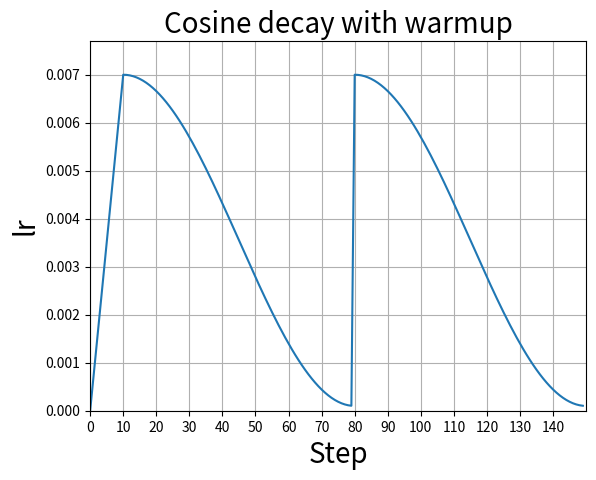

Recreate this plot in Python.
import math

# poly lr
# def adjust_learning_rate(optimizer, epoch, i_iter, iters_per_epoch, method='poly'):
#     if method == 'poly':
#         current_step = epoch * iters_per_epoch + i_iter
#         max_step = args.epochs * iters_per_epoch
#         lr = args.learning_rate * ((1 - current_step / max_step) ** 0.9)
#     else:
#         lr = args.learning_rate
#     optimizer.param_groups[0]['lr'] = lr
#     return lr

def cosine_decay(base_learning_rate, global_step, warm_step, decay_steps, alpha=0.0001):
    # warm_step = 5 * iters_per_epoch
    # warm_lr = 0.01 * learning_rate
    # current_step = epoch * iters_per_epoch + i_iter
    alpha = alpha/base_learning_rate
    if global_step < warm_step:
        # lr = base_learning_rate*global_step/warm_step
        lr = base_learning_rate
    else:
        global_step = min(global_step, decay_steps)-warm_step
        cosine_decay = 0.5 * (1 + math.cos(math.pi * global_step / (decay_steps-warm_step)))
        decayed = (1 - alpha) * cosine_decay + alpha
        lr = base_learning_rate * decayed
    return lr


def restart_cosine_decay(base_learning_rate, global_step, warm_step, decay_steps, alpha=0.0001):
    # warm_step = 5 * iters_per_epoch
    # warm_lr = 0.01 * learning_rate
    # current_step = epoch * iters_per_epoch + i_iter
    alpha = alpha/base_learning_rate
    restart_step = int((warm_step+decay_steps)/2)
    if global_step < warm_step:
        lr = base_learning_rate*global_step/warm_step
    elif global_step <restart_step:
        end_steps = restart_step-warm_step
        cur_step = global_step-warm_step
        cosine_decay = 0.5 * (1 + math.cos(math.pi * cur_step / end_steps))
        decayed = (1 - alpha) * cosine_decay + alpha
        lr = base_learning_rate * decayed
    else:
        end_steps = decay_steps - restart_step
        cur_step = min(global_step, decay_steps) - restart_step
        cosine_decay = 0.5 * (1 + math.cos(math.pi * cur_step / end_steps))
        decayed = (1 - alpha) * cosine_decay + alpha
        lr = base_learning_rate * decayed
    return lr


if __name__ == '__main__':
    epochs = 150
    total_steps = 150
    learning_rate_base = 0.007
    iters_per_epoch = 1
    lr_list = []
    for epoch in range(epochs):
        lr = restart_cosine_decay(base_learning_rate=0.007, global_step=epoch,
                      warm_step=10, decay_steps=epochs, alpha=0.0001)
        lr_list.append(lr)

    import matplotlib.pyplot as plt
    import numpy as np
    plt.plot(np.array(lr_list))
    plt.xlabel('Step', fontsize=20)
    plt.ylabel('lr', fontsize=20)
    plt.axis([0, total_steps, 0, learning_rate_base*1.1])
    plt.xticks(np.arange(0, total_steps, 10))
    plt.grid()
    plt.title('Cosine decay with warmup', fontsize=20)
    plt.show()
